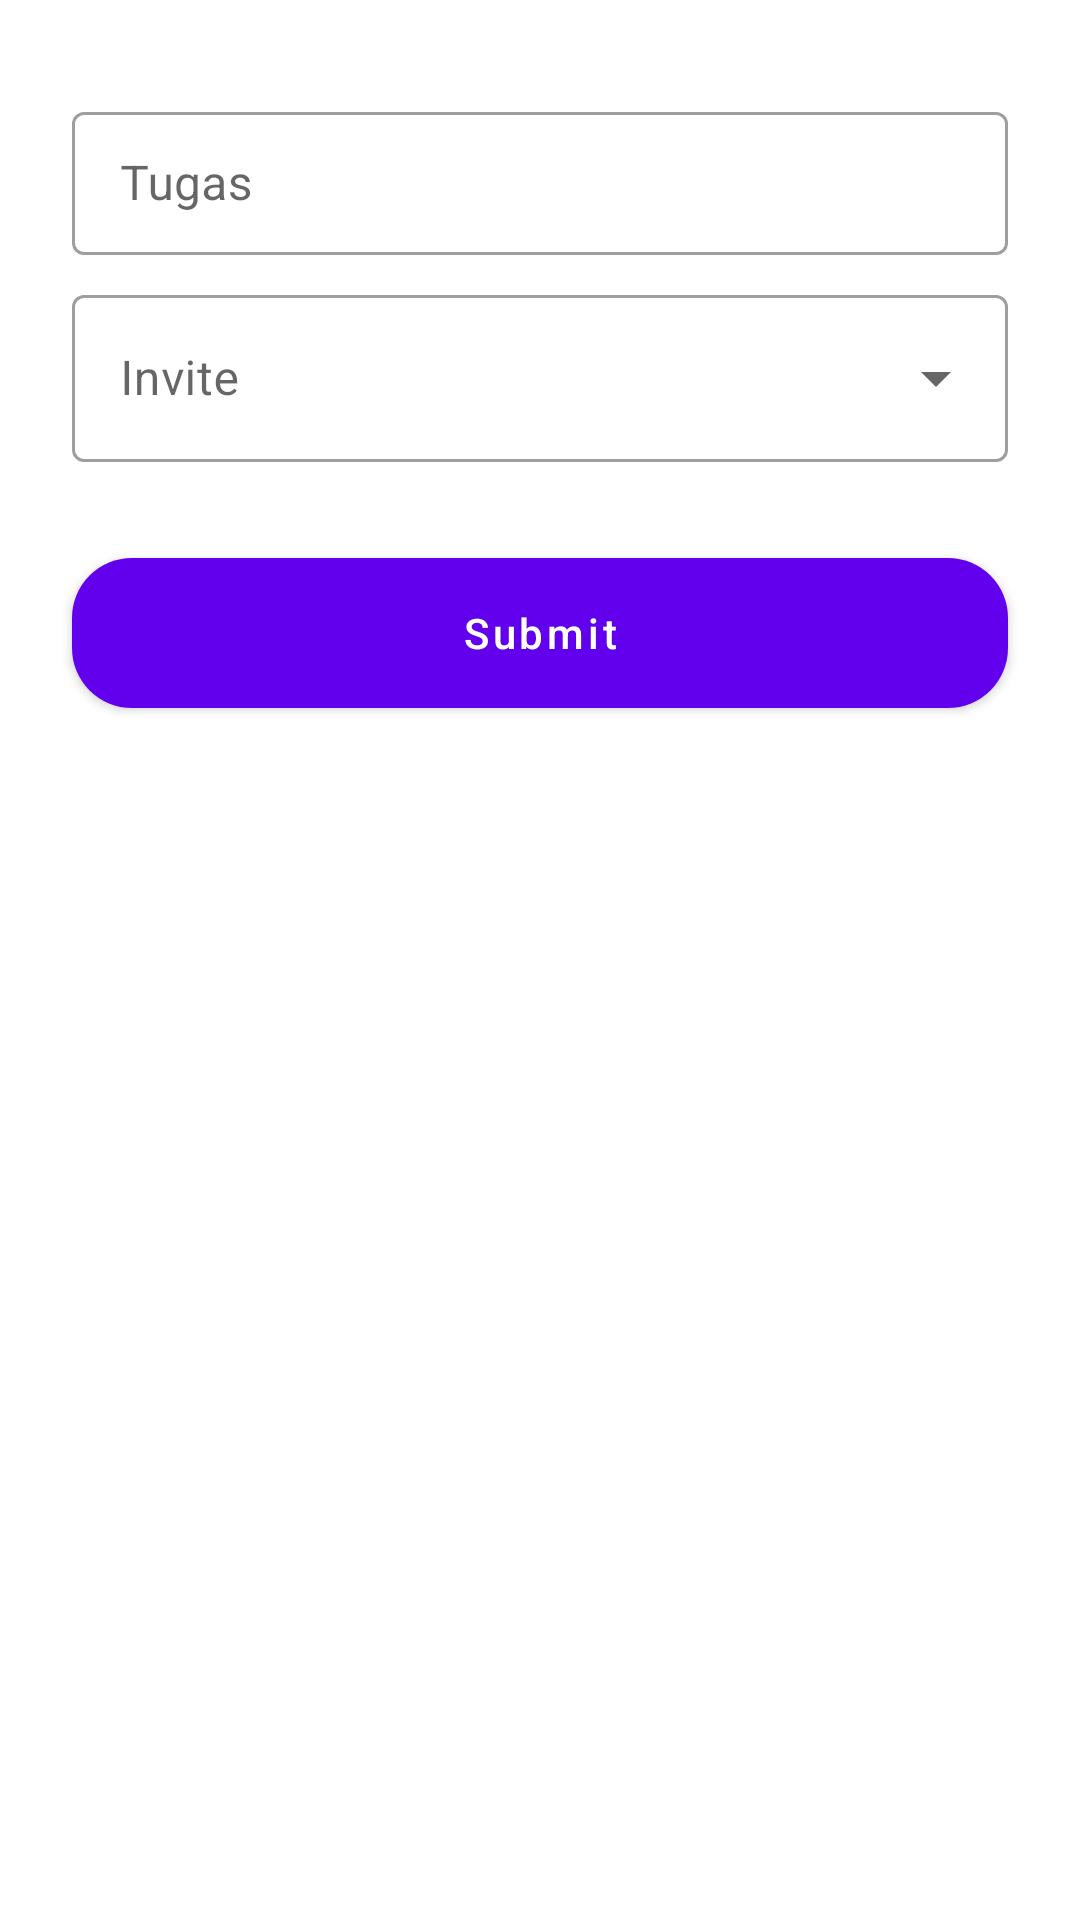

Android layout source for this screen:
<!-- AndroidManifest.xml: application theme Theme.TimelineSchedule -->
<!-- res/layout/activity_add_task.xml -->
<?xml version="1.0" encoding="utf-8"?>
<androidx.constraintlayout.widget.ConstraintLayout
    xmlns:android="http://schemas.android.com/apk/res/android"
    xmlns:app="http://schemas.android.com/apk/res-auto"
    xmlns:tools="http://schemas.android.com/tools"
    android:layout_width="match_parent"
    android:layout_height="match_parent"
    tools:context=".ui.home.addTask.AddTaskActivity">

    <ProgressBar
        android:id="@+id/pbLoading"
        style="?android:attr/progressBarStyle"
        android:layout_width="0dp"
        android:layout_height="wrap_content"
        android:visibility="gone"
        app:layout_constraintBottom_toBottomOf="parent"
        app:layout_constraintEnd_toEndOf="parent"
        app:layout_constraintStart_toStartOf="parent"
        app:layout_constraintTop_toTopOf="parent" />

    <com.google.android.material.textfield.TextInputLayout
        android:id="@+id/layout_judul"
        style="@style/Widget.MaterialComponents.TextInputLayout.OutlinedBox.Dense"
        android:layout_width="match_parent"
        android:layout_height="wrap_content"
        android:layout_marginStart="24dp"
        android:layout_marginTop="32dp"
        android:layout_marginEnd="24dp"
        app:layout_constraintEnd_toEndOf="parent"
        app:layout_constraintStart_toStartOf="parent"
        app:layout_constraintTop_toTopOf="parent">

        <com.google.android.material.textfield.TextInputEditText
            android:id="@+id/et_tugas"
            android:layout_width="match_parent"
            android:layout_height="wrap_content"
            android:ems="10"
            android:hint="Tugas"
            android:inputType="text" />
    </com.google.android.material.textfield.TextInputLayout>

    <com.google.android.material.textfield.TextInputLayout
        android:id="@+id/layout_invite"
        style="@style/Widget.MaterialComponents.TextInputLayout.OutlinedBox.ExposedDropdownMenu"
        android:layout_width="match_parent"
        android:layout_height="wrap_content"
        android:layout_marginStart="24dp"
        android:layout_marginTop="8dp"
        android:layout_marginEnd="24dp"
        android:hint="Invite"
        app:layout_constraintEnd_toEndOf="parent"
        app:layout_constraintStart_toStartOf="parent"
        app:layout_constraintTop_toBottomOf="@+id/layout_judul">

        <AutoCompleteTextView
            android:id="@+id/et_invite"
            android:textEditSuggestionItemLayout="@layout/list_timeline"
            android:layout_width="match_parent"
            android:layout_height="wrap_content"
            tools:ignore="LabelFor" />
    </com.google.android.material.textfield.TextInputLayout>

    <Button
        android:id="@+id/btn_submit"
        android:layout_width="0dp"
        android:layout_height="50dp"
        android:layout_marginStart="24dp"
        android:layout_marginTop="32dp"
        android:layout_marginEnd="24dp"
        android:background="@drawable/shape_ractengle_button"
        android:fontFamily="sans-serif-medium"
        android:text="Submit"
        android:textAllCaps="false"
        android:textColor="@color/white"
        app:layout_constraintEnd_toEndOf="parent"
        app:layout_constraintHorizontal_bias="0.0"
        app:layout_constraintStart_toStartOf="parent"
        app:layout_constraintTop_toBottomOf="@+id/layout_invite" />



</androidx.constraintlayout.widget.ConstraintLayout>
<!-- res/layout/list_timeline.xml (included above) -->
<?xml version="1.0" encoding="utf-8"?>
<androidx.cardview.widget.CardView
    xmlns:android="http://schemas.android.com/apk/res/android"
    xmlns:app="http://schemas.android.com/apk/res-auto"
    xmlns:tools="http://schemas.android.com/tools"
    android:layout_width="match_parent"
    android:layout_height="wrap_content"
    android:background="@color/white"
    android:backgroundTint="@color/white"
    android:padding="10dp"
    app:cardCornerRadius="20dp"
    app:cardElevation="5dp"
    android:layout_margin="10dp"
    >

    <androidx.constraintlayout.widget.ConstraintLayout
        android:layout_width="match_parent"
        android:layout_height="200dp">

        <TextView
            android:id="@+id/txt_judul"
            android:layout_width="0dp"
            android:layout_height="wrap_content"
            android:layout_marginStart="16dp"
            android:layout_marginTop="16dp"
            android:layout_marginEnd="8dp"
            android:text="@string/dummy_name"
            android:textSize="20sp"
            android:textStyle="bold"
            app:layout_constraintEnd_toStartOf="@+id/tv_status"
            app:layout_constraintStart_toStartOf="parent"
            app:layout_constraintTop_toTopOf="parent" />

        <TextView
            android:id="@+id/txt_invite"
            android:layout_width="0dp"
            android:layout_height="wrap_content"
            android:layout_marginStart="16dp"
            android:layout_marginEnd="8dp"
            android:text="@string/dummy_name"
            android:textSize="16sp"
            app:layout_constraintEnd_toStartOf="@+id/tv_status"
            app:layout_constraintStart_toStartOf="parent"
            app:layout_constraintTop_toBottomOf="@+id/txt_judul" />

        <View
            android:id="@+id/view"
            android:layout_width="match_parent"
            android:layout_height="2dp"
            android:layout_marginTop="4dp"
            android:background="#d4d4d4"
            android:visibility="visible"
            app:layout_constraintEnd_toEndOf="parent"
            app:layout_constraintStart_toStartOf="parent"
            app:layout_constraintTop_toBottomOf="@+id/txt_invite" />

        <TextView
            android:id="@+id/txt_description"
            android:layout_width="0dp"
            android:layout_height="0dp"
            android:layout_marginStart="16dp"
            android:layout_marginTop="8dp"
            android:layout_marginEnd="16dp"
            android:layout_marginBottom="16dp"
            android:maxLines="2"
            android:text="@string/dummy_name"
            app:layout_constraintBottom_toBottomOf="parent"
            app:layout_constraintEnd_toEndOf="parent"
            app:layout_constraintStart_toStartOf="parent"
            app:layout_constraintTop_toBottomOf="@+id/tv_date" />

        <TextView
            android:id="@+id/tv_date"
            android:layout_width="wrap_content"
            android:layout_height="wrap_content"
            android:layout_marginTop="8dp"
            android:layout_marginEnd="16dp"
            android:text="@string/dummy_name"
            android:textSize="10sp"
            app:layout_constraintEnd_toEndOf="parent"
            app:layout_constraintTop_toBottomOf="@+id/view" />

        <TextView
            android:id="@+id/tv_status"
            android:layout_width="wrap_content"
            android:layout_height="wrap_content"
            android:layout_marginEnd="16dp"
            android:text="TextView"
            android:textSize="14sp"
            android:textStyle="bold"
            app:layout_constraintBottom_toBottomOf="@+id/txt_invite"
            app:layout_constraintEnd_toEndOf="parent"
            app:layout_constraintTop_toTopOf="@+id/txt_judul" />
    </androidx.constraintlayout.widget.ConstraintLayout>


    <androidx.cardview.widget.CardView
        android:id="@+id/cardView"
        android:layout_width="0dp"
        android:layout_height="wrap_content"
        app:cardCornerRadius="20dp"
        app:cardElevation="20dp"
        app:layout_constraintEnd_toEndOf="parent"
        app:layout_constraintStart_toStartOf="parent"
        app:layout_constraintTop_toTopOf="parent">



    </androidx.cardview.widget.CardView>


</androidx.cardview.widget.CardView>
<!-- resources referenced by this layout -->
<resources>
  <color name="white">#FFFFFFFF</color>
  <!-- drawable shape_ractengle_button (drawable) -->
  <?xml version="1.0" encoding="utf-8"?>
  <shape xmlns:android="http://schemas.android.com/apk/res/android"
      android:shape="rectangle">
      <gradient android:startColor="@color/Secound"
          android:endColor="@color/First"/>
      <corners android:radius="20dp"/>
  </shape>
  <string name="dummy_name">Name</string>
  <style name="Theme.TimelineSchedule" parent="Theme.MaterialComponents.DayNight.NoActionBar">
          
          <item name="colorPrimary">@color/purple_500</item>
          <item name="colorPrimaryVariant">@color/purple_700</item>
          <item name="colorOnPrimary">@color/white</item>
          
          <item name="colorSecondary">@color/teal_200</item>
          <item name="colorSecondaryVariant">@color/teal_700</item>
          <item name="colorOnSecondary">@color/black</item>
          
          <item name="android:statusBarColor" tools:targetApi="l">?attr/colorPrimaryVariant</item>
          
      </style>
  <color name="Secound">#292A50</color>
  <color name="First">#14153D</color>
  <color name="purple_500">#FF6200EE</color>
  <color name="purple_700">#FF3700B3</color>
  <color name="teal_200">#FF03DAC5</color>
  <color name="teal_700">#FF018786</color>
  <color name="black">#FF000000</color>
</resources>
